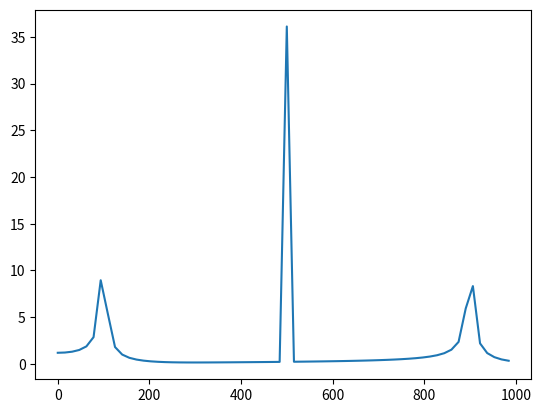

Write Python code to recreate this figure.
import math
import numpy as np
import matplotlib.pyplot as plt

PI = 3.1415926
N = 128
fs = 2000

"""
Example 1: 
200 Hz sinusoid (zero-centered) multiplied by a 500 Hz square wave (zero-centered).
The result is energy at the sum and difference frequencies : 300 and 700 Hz.

Both signals are balanced so there is no feed-through of either signal.
"""
print("Example 1:")

f0 = 200
a0 = 0.25
f1 = 500
a1 = 1.0
w0 = 2 * PI * f0 / fs
phi0 = 0
w1 = 2 * PI * f1 / fs
phi1 = 0

sn = []
for n in range(0, N):

    # RF signal
    s0 = a0 * math.cos(phi0)
    phi0 = phi0 + w0

    # L0 (square wave)
    s1 = a1 * math.cos(phi1)
    if s1 > 0: 
        s1 = 1
    else:
        s1 = -1
    phi1 = phi1 + w1
    sn.append(s0 * s1)

Sw = np.fft.fft(sn)

for i in range(0, int(N / 2)):
    f = i * (fs / N)
    print("{:4d}".format(int(f)), "{:d}".format(int(abs(Sw[i]))))

"""
Example 2: This is an illustration of a single-balanced mixer.

A 200 Hz sinusoid (zero-centered) is multiplied by a 500 Hz square wave (Not zero-centered).
The result is energy at the sum and difference frequencies : 300 and 700 Hz.

Because the 500 Hz square wave is not centered we will also see leakage of 200 Hz.
"""
print("Example 2:")
f0 = 200
a0 = 0.25
f1 = 500
a1 = 1.0
w0 = 2 * PI * f0 / fs
phi0 = 0
w1 = 2 * PI * f1 / fs
phi1 = 0

sn = []
for n in range(0, N):

    # RF signal
    s0 = a0 * math.cos(phi0)
    phi0 = phi0 + w0

    # L0 (square wave)
    s1 = a1 * math.cos(phi1)
    if s1 > 0: 
        s1 = 1.5
    else:
        s1 = -0.5
    phi1 = phi1 + w1
    sn.append(s0 * s1)

Sw = np.fft.fft(sn)

for i in range(0, int(N / 2)):
    f = i * (fs / N)
    print("{:4d}".format(int(f)), "{:d}".format(int(abs(Sw[i]))))


"""
Example 3: Single-balanced mixer.

400 Hz RF sinusoid is added to a 1.0v bias.  This is switched back and 
forth by a 500 Hz square wave LO.
The result is energy at the sum and difference frequencies : 100 and 900 Hz.

Because the RF is not balanced we see huge leakage of the LO at 500 Hz.
"""
print("Example 3:")

f0 = 400
a0 = 0.25
f1 = 500
a1 = 1.0
w0 = 2 * PI * f0 / fs
phi0 = 0
w1 = 2 * PI * f1 / fs
phi1 = 0
t_bias = 1.4

sn = []
ta_n = []
tb_n = []

for n in range(0, N):

    # RF signal
    s0 = a0 * math.cos(phi0)
    phi0 = phi0 + w0

    # Compute the two branches
    s1 = a1 * math.cos(phi1)
    if s1 > 0: 
        ta = 1.8
        tb = t_bias + s0
    else:
        ta = t_bias + s0
        tb = 1.8

    phi1 = phi1 + w1
    ta_n.append(ta)
    tb_n.append(tb)
    sn.append(ta - tb)

Sw = np.fft.fft(sn)
freq = []
mag = []

for i in range(0, int(N / 2)):
    f = i * (fs / N)
    print("{:4d}".format(int(f)), "{:d}".format(int(abs(Sw[i]))))
    freq.append(f)
    mag.append(abs(Sw[i]))

plt.plot(freq, mag)

#plt.plot(ta_n)
#plt.plot(tb_n)
#plt.ylabel('some numbers')
plt.show()

